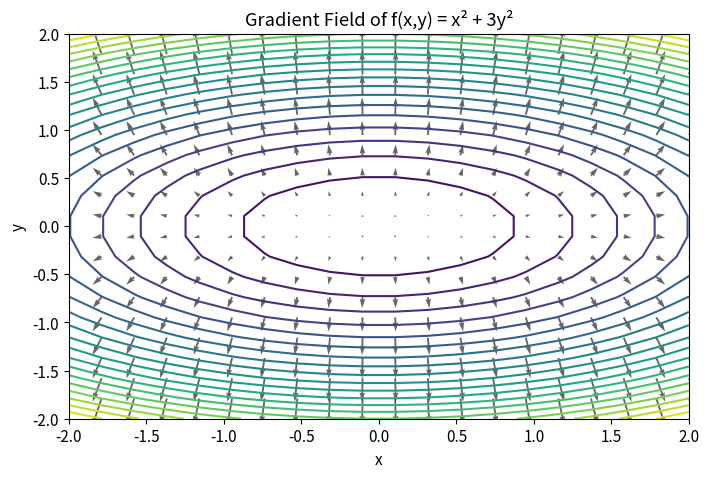

The matplotlib source for this figure:
import numpy as np
import matplotlib.pyplot as plt
from matplotlib import cm

plt.rcParams['figure.figsize'] = (8, 5)
plt.rcParams['font.size'] = 11
rng = np.random.default_rng(42)

def f(x, y): return x**2 + 3*y**2

def grad_f(x, y):
    return np.array([2*x, 6*y])

print('∇f(1, 2) =', grad_f(1, 2))  # [2, 12]

# Verify gradient numerically
n, d = 50, 3
X = rng.normal(0, 1, (n, d))
y = rng.normal(0, 1, n)
w = rng.normal(0, 1, d)

# Analytical gradient
residual = X @ w - y
grad_analytical = (2 / n) * X.T @ residual

# Numerical gradient (per coordinate)
grad_numerical = np.zeros(d)
eps = 1e-7
for i in range(d):
    w_plus, w_minus = w.copy(), w.copy()
    w_plus[i] += eps; w_minus[i] -= eps
    L_plus = np.mean((X @ w_plus - y)**2)
    L_minus = np.mean((X @ w_minus - y)**2)
    grad_numerical[i] = (L_plus - L_minus) / (2 * eps)

print('Analytical:', grad_analytical)
print('Numerical: ', grad_numerical)
print('Max error:', np.max(np.abs(grad_analytical - grad_numerical)))

# Visualize gradient field
x = np.linspace(-2, 2, 20)
y = np.linspace(-2, 2, 20)
Xg, Yg = np.meshgrid(x, y)
Z = Xg**2 + 3*Yg**2

plt.contour(Xg, Yg, Z, levels=20)
plt.quiver(Xg, Yg, 2*Xg, 6*Yg, alpha=0.6)
plt.xlabel('x'); plt.ylabel('y'); plt.title('Gradient Field of f(x,y) = x² + 3y²'); plt.show()

# YOUR CODE HERE
